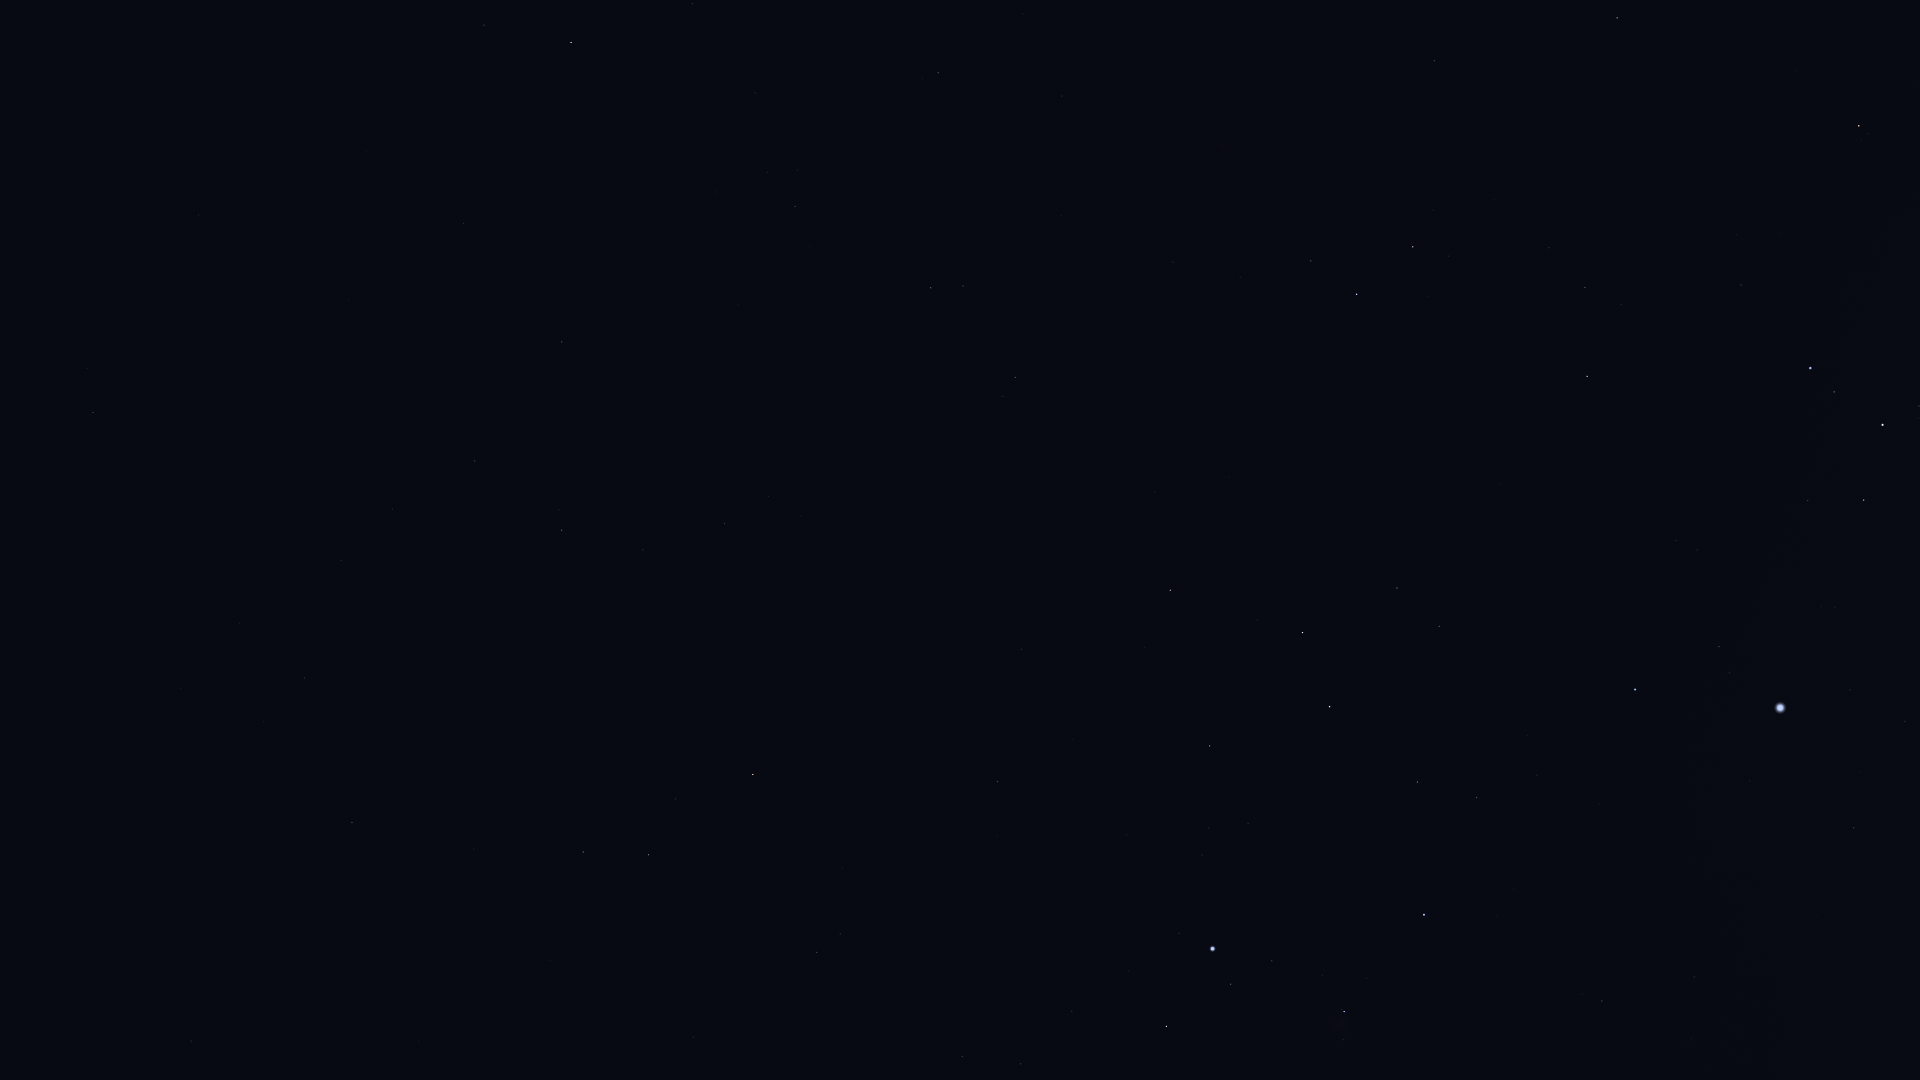

The data file committed next to this chart (first rows):
Star_ID, Name, X, Y
10826, Mira, 75, 923
12486, HIP 12486, 484, 25
12843, HIP 12843, 341, 561
12961, Koeia, 382, 450
13147, HIP 13147, 463, 223
15474, Angetenar, 392, 509
13701, Azha, 352, 822
13847, Acamar, 571, 42
13993, Ayeyarwady, 444, 528
14146, HIP 14146, 475, 461
14879, Dalim, 562, 342
15197, Zibal, 474, 849
15510, HIP 15510, 692, 3
15578, Intan, 636, 236
16537, Ran, 583, 852
16611, HIP 16611, 643, 550
17378, Rana, 648, 855
17651, HIP 17651, 724, 523
17797, HIP 17797, 797, 170
17874, HIP 17874, 795, 206
18543, Zaurak, 753, 774
19587, Beid, 817, 952
19747, HIP 19747, 938, 73
19849, Keid, 840, 934
21248, Beemim, 963, 286
21060, HIP 21060, 1023, 14
21393, Theemin, 1015, 377
21444, HIP 21444, 962, 1056
21594, Sceptrum, 997, 782
21770, HIP 21770, 1062, 96
21861, HIP 21861, 1061, 216
22109, HIP 22109, 1020, 1064
22491, Mouhoun, 1086, 537
22701, HIP 22701, 1072, 1011
23685, HIP 23685, 1170, 590
23875, Cursa, 1166, 1026
24244, HIP 24244, 1202, 855
24305, HIP 24305, 1209, 746
24327, HIP 24327, 1209, 828
24436, Rigel, 1212, 949
24845, HIP 24845, 1248, 823
24873, HIP 24873, 1250, 845
25606, Nihal, 1302, 633
25859, HIP 25859, 1311, 261
25985, Arneb, 1329, 707
26241, Hatysa, 1344, 1012
26634, Phact, 1356, 294
27288, HIP 27288, 1417, 782
27366, Saiph, 1424, 915
27628, Wazn, 1413, 247
28103, HIP 28103, 1476, 797
28199, HIP 28199, 1448, 256
28328, HIP 28328, 1434, 61
28910, HIP 28910, 1537, 775
29034, Elkurud, 1494, 199
29550, Amadioha, 1550, 385
29651, HIP 29651, 1602, 1001
30122, Furud, 1587, 376
30277, HIP 30277, 1585, 288
30324, Mirzam, 1635, 690
... 16 more rows
